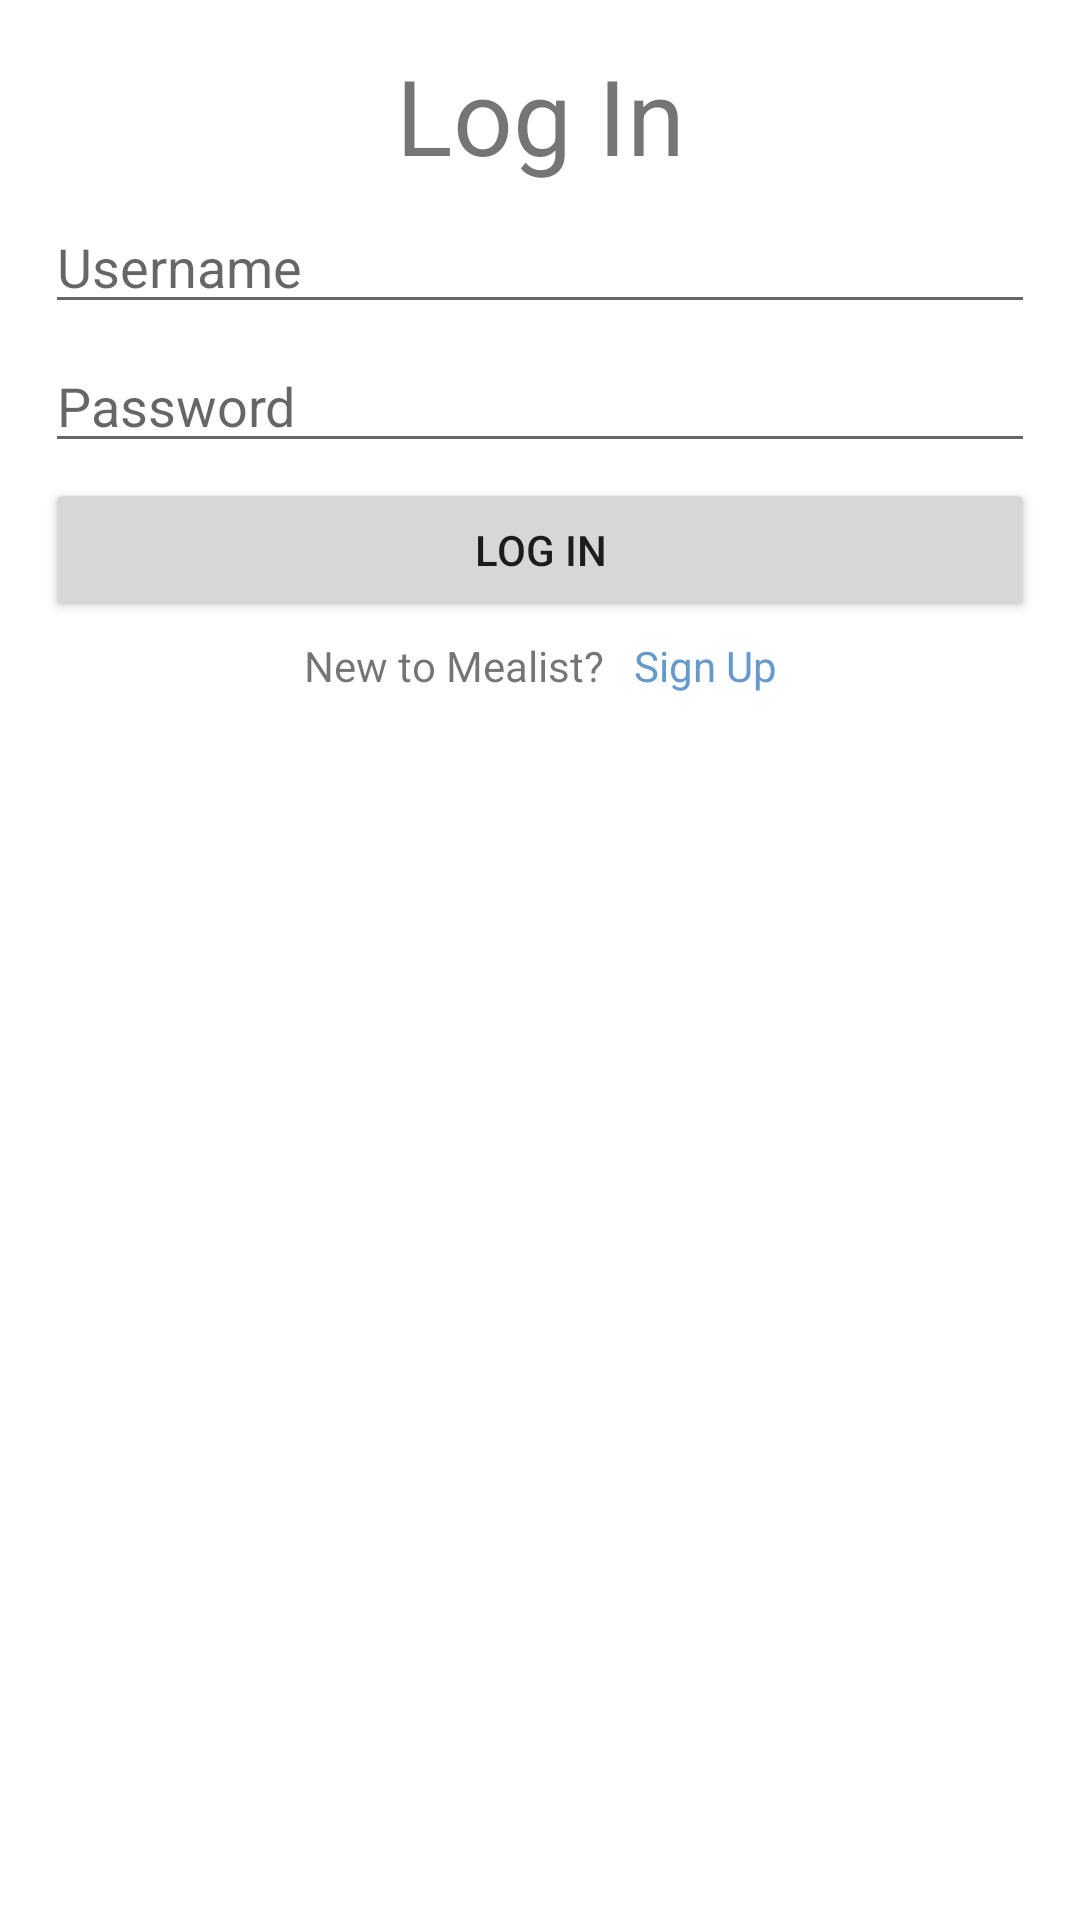

Produce the Android XML layout that renders to this screen, including the resource entries it uses.
<!-- AndroidManifest.xml: application theme Theme.Mealist -->
<!-- res/layout/activity_login.xml -->
<?xml version="1.0" encoding="utf-8"?>
<androidx.constraintlayout.widget.ConstraintLayout xmlns:android="http://schemas.android.com/apk/res/android"
    xmlns:app="http://schemas.android.com/apk/res-auto"
    xmlns:tools="http://schemas.android.com/tools"
    android:layout_width="match_parent"
    android:layout_height="match_parent"
    tools:context=".Access.LoginActivity">
    <LinearLayout
        android:id="@+id/llLogoText"
        android:layout_width="wrap_content"
        android:layout_height="wrap_content"
        android:orientation="horizontal"
        android:gravity="center_horizontal"
        android:layout_marginTop="@dimen/access_word_top"
        android:layout_marginBottom="@dimen/access_word_bottom"
        app:layout_constraintTop_toTopOf="parent"
        app:layout_constraintStart_toStartOf="parent"
        app:layout_constraintEnd_toEndOf="parent"
        >







        <TextView
            android:id="@+id/tvLogin"
            android:layout_width="wrap_content"
            android:layout_height="wrap_content"
            android:text="@string/log_in"
            android:textSize="@dimen/access_text_size"
            app:layout_constraintBottom_toTopOf="@+id/etUsername"
            />

    </LinearLayout>

    <EditText
        android:id="@+id/etUsername"
        android:layout_width="match_parent"
        android:layout_height="wrap_content"
        android:layout_marginHorizontal="@dimen/access_margin_horizontal"
        android:layout_marginVertical="@dimen/access_margin_vertical"
        android:ems="10"
        android:hint="@string/access_field_1"
        android:inputType="textPersonName"
        app:layout_constraintEnd_toEndOf="parent"
        app:layout_constraintStart_toStartOf="parent"
        app:layout_constraintTop_toBottomOf="@id/llLogoText" />

    <EditText
        android:id="@+id/etPassword"
        android:layout_width="match_parent"
        android:layout_height="wrap_content"
        android:layout_marginHorizontal="@dimen/access_margin_horizontal"
        android:layout_marginVertical="@dimen/access_margin_vertical"
        android:ems="10"
        android:hint="@string/access_field_2"
        android:inputType="textPassword"
        app:layout_constraintEnd_toEndOf="parent"
        app:layout_constraintStart_toStartOf="parent"
        app:layout_constraintTop_toBottomOf="@+id/etUsername" />

    <Button
        android:id="@+id/btnLogin"
        android:layout_width="match_parent"
        android:layout_height="wrap_content"
        android:layout_marginHorizontal="@dimen/access_margin_horizontal"
        android:layout_marginVertical="@dimen/access_margin_vertical"
        android:text="@string/log_in"
        app:cornerRadius="@dimen/corner_radius"
        app:layout_constraintEnd_toEndOf="parent"
        app:layout_constraintStart_toStartOf="parent"
        app:layout_constraintTop_toBottomOf="@+id/etPassword" />

    <LinearLayout
        android:id="@+id/llText"
        android:layout_width="wrap_content"
        android:layout_height="wrap_content"
        android:orientation="horizontal"
        app:layout_constraintEnd_toEndOf="parent"
        app:layout_constraintStart_toStartOf="parent"
        app:layout_constraintTop_toBottomOf="@id/btnLogin">

        <TextView
            android:id="@+id/tvSignupText"
            android:layout_width="wrap_content"
            android:layout_height="wrap_content"
            android:text="@string/signup_string"
            android:layout_margin="@dimen/signup_words_margin"
            />

        <TextView
            android:id="@+id/tvSignupLink"
            android:layout_width="wrap_content"
            android:layout_height="wrap_content"
            android:text="@string/sign_up"
            android:layout_margin="@dimen/signup_words_margin"
            android:textColor="@color/blue_gray"
            android:clickable="true"
            />

    </LinearLayout>





</androidx.constraintlayout.widget.ConstraintLayout>
<!-- resources referenced by this layout -->
<resources>
  <color name="blue_gray">#6699CC</color>
  <dimen name="access_margin_horizontal">15dp</dimen>
  <dimen name="access_margin_vertical">5dp</dimen>
  <dimen name="access_text_size">35sp</dimen>
  <dimen name="access_word_bottom">5dp</dimen>
  <dimen name="access_word_top">15dp</dimen>
  <dimen name="corner_radius">50dp</dimen>
  <dimen name="logo_size">50dp</dimen>
  <dimen name="signup_words_margin">5dp</dimen>
  <string name="access_field_1">Username</string>
  <string name="access_field_2">Password</string>
  <string name="log_in">Log In</string>
  <string name="sign_up">Sign Up</string>
  <string name="signup_string">New to Mealist?</string>
  <style name="Theme.Mealist" parent="Theme.MaterialComponents.DayNight.NoActionBar">
          
          <item name="colorPrimary">@color/english_red</item>
          <item name="colorPrimaryVariant">@color/english_red</item>
          <item name="colorOnPrimary">@color/white</item>
          
          <item name="colorSecondary">@color/tart_orange</item>
          <item name="colorSecondaryVariant">@color/tart_orange</item>
          <item name="colorOnSecondary">@color/black</item>
          
          <item name="android:statusBarColor" tools:targetApi="l">?attr/colorPrimaryVariant</item>
          
      </style>
  <color name="english_red">#A23E48</color>
  <color name="white">#FFFFFFFF</color>
  <color name="tart_orange">#FF3C38</color>
  <color name="black">#FF000000</color>
</resources>
